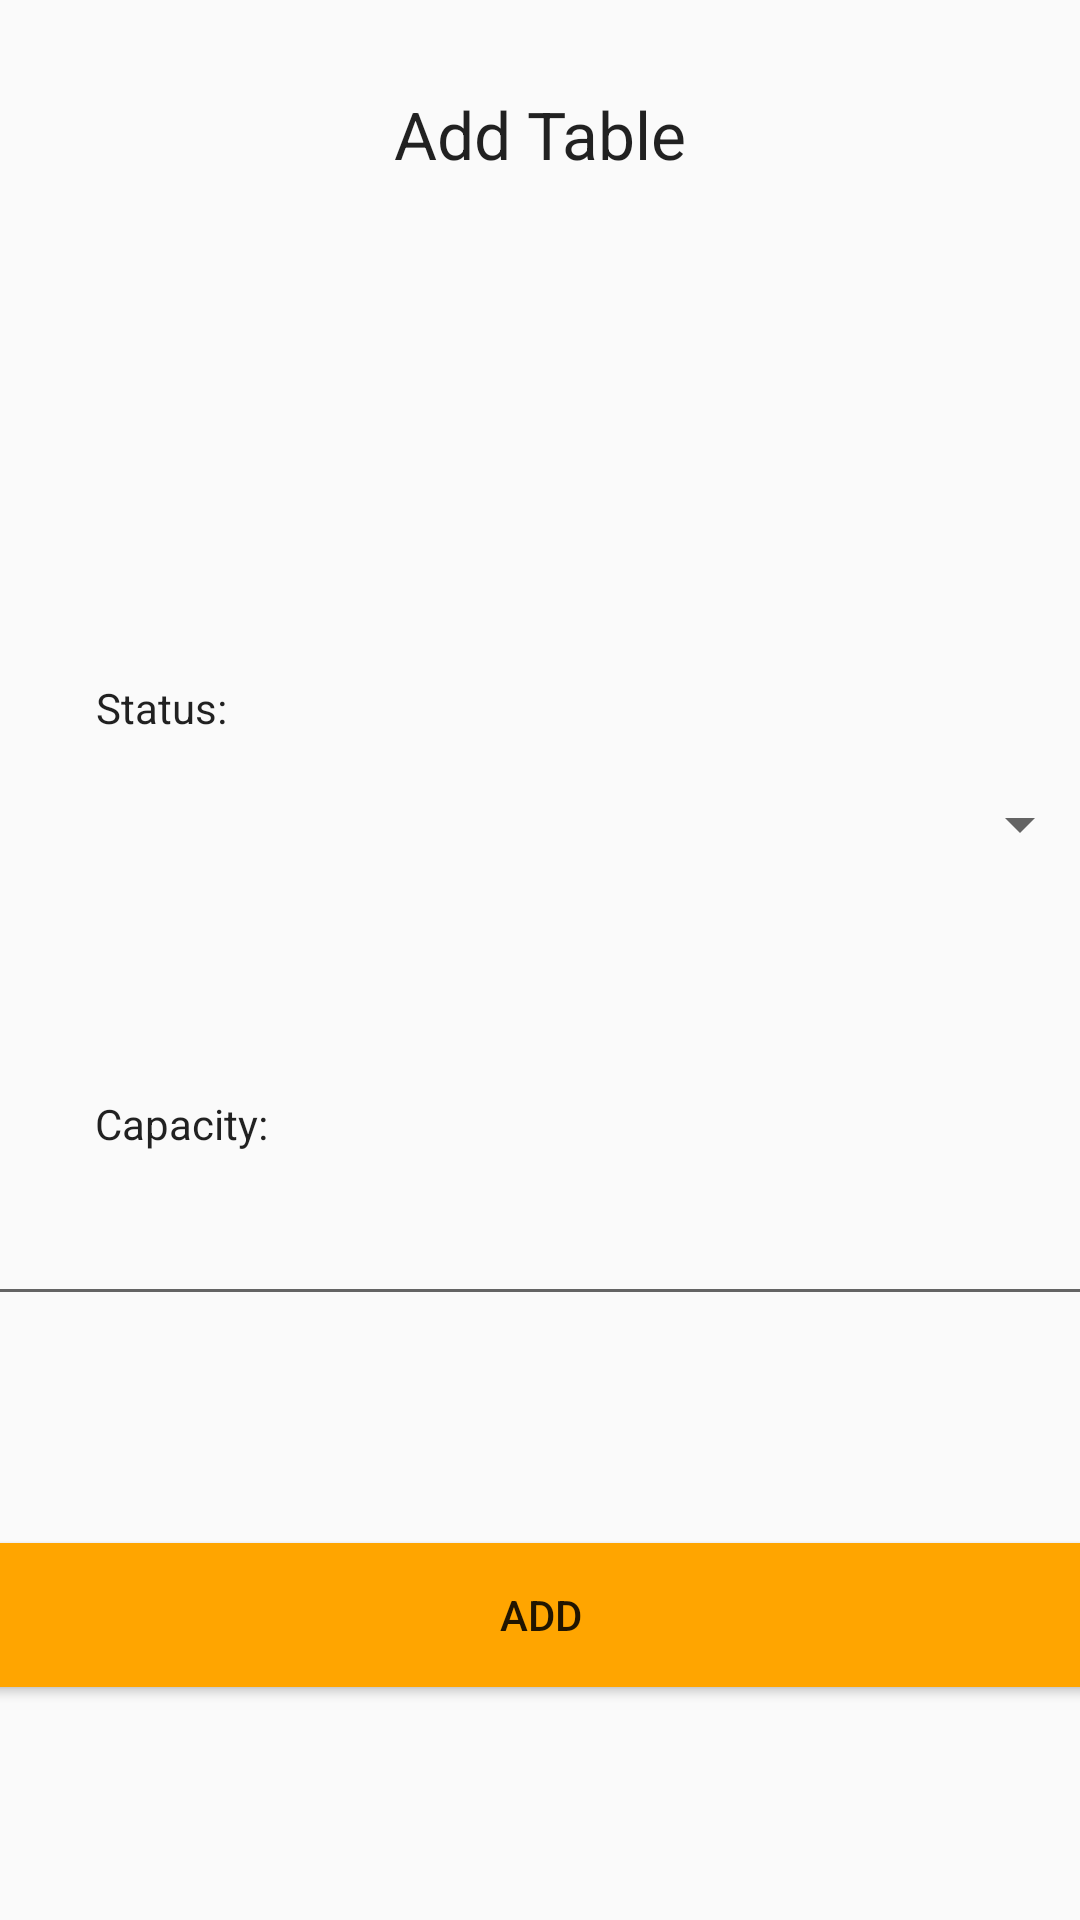

The Android layout XML behind this screen, and the referenced resources:
<!-- AndroidManifest.xml: application theme AppTheme -->
<!-- res/layout/admin_activity_add_table.xml -->
<?xml version="1.0" encoding="utf-8"?>
<android.support.constraint.ConstraintLayout xmlns:android="http://schemas.android.com/apk/res/android"
    xmlns:app="http://schemas.android.com/apk/res-auto"
    xmlns:tools="http://schemas.android.com/tools"
    android:layout_width="match_parent"
    android:layout_height="match_parent"
    tools:context=".code.admin.AddTableActivity">

    <TextView
        android:layout_width="wrap_content"
        android:layout_height="wrap_content"
        android:layout_marginStart="8dp"
        android:layout_marginLeft="8dp"
        android:layout_marginTop="8dp"
        android:layout_marginEnd="8dp"
        android:layout_marginRight="8dp"
        android:layout_marginBottom="8dp"
        android:text="Status:"
        android:textAppearance="@style/TextAppearance.AppCompat.Body1"
        app:layout_constraintBottom_toBottomOf="parent"
        app:layout_constraintEnd_toEndOf="parent"
        app:layout_constraintHorizontal_bias="0.08"
        app:layout_constraintStart_toStartOf="parent"
        app:layout_constraintTop_toTopOf="parent"
        app:layout_constraintVertical_bias="0.361" />

    <TextView
        android:layout_width="wrap_content"
        android:layout_height="wrap_content"
        android:layout_marginStart="8dp"
        android:layout_marginLeft="8dp"
        android:layout_marginTop="8dp"
        android:layout_marginEnd="8dp"
        android:layout_marginRight="8dp"
        android:layout_marginBottom="8dp"
        android:text="Capacity:"
        android:textAppearance="@style/TextAppearance.AppCompat"
        app:layout_constraintBottom_toBottomOf="parent"
        app:layout_constraintEnd_toEndOf="parent"
        app:layout_constraintHorizontal_bias="0.083"
        app:layout_constraintStart_toStartOf="parent"
        app:layout_constraintTop_toTopOf="parent"
        app:layout_constraintVertical_bias="0.59" />

    <Button
        android:id="@+id/AddNewTableButton300"
        android:layout_width="368dp"
        android:layout_height="wrap_content"
        android:layout_marginStart="8dp"
        android:layout_marginLeft="8dp"
        android:layout_marginTop="8dp"
        android:layout_marginEnd="8dp"
        android:layout_marginRight="8dp"

        android:layout_marginBottom="8dp"
        android:background="@drawable/mybutton"
        android:onClick="btnBlick"
        android:text="Add"
        app:layout_constraintBottom_toBottomOf="parent"
        app:layout_constraintEnd_toEndOf="parent"
        app:layout_constraintStart_toStartOf="parent"
        app:layout_constraintTop_toTopOf="parent"
        app:layout_constraintVertical_bias="0.879" />

    <TextView
        android:layout_width="wrap_content"
        android:layout_height="wrap_content"
        android:layout_marginStart="8dp"
        android:layout_marginLeft="8dp"
        android:layout_marginTop="16dp"
        android:layout_marginEnd="8dp"
        android:layout_marginRight="8dp"
        android:layout_marginBottom="8dp"
        android:text="Add Table"
        android:textAppearance="@android:style/TextAppearance.Large"
        app:layout_constraintBottom_toBottomOf="parent"
        app:layout_constraintEnd_toEndOf="parent"
        app:layout_constraintHorizontal_bias="0.501"
        app:layout_constraintStart_toStartOf="parent"
        app:layout_constraintTop_toTopOf="parent"
        app:layout_constraintVertical_bias="0.024" />

    <EditText
        android:id="@+id/AddTableCapacity300"
        android:layout_width="370dp"
        android:layout_height="wrap_content"
        android:layout_marginStart="8dp"
        android:layout_marginLeft="8dp"
        android:layout_marginTop="8dp"
        android:layout_marginEnd="8dp"
        android:layout_marginRight="8dp"
        android:layout_marginBottom="8dp"
        android:ems="10"
        android:inputType="number"
        app:layout_constraintBottom_toBottomOf="parent"
        app:layout_constraintEnd_toEndOf="parent"
        app:layout_constraintStart_toStartOf="parent"
        app:layout_constraintTop_toTopOf="parent"
        app:layout_constraintVertical_bias="0.668" />

    <Spinner
        android:id="@+id/TableStatusDropDown300"
        android:layout_width="367dp"
        android:layout_height="43dp"
        android:layout_marginStart="8dp"
        android:layout_marginLeft="8dp"
        android:layout_marginTop="8dp"
        android:layout_marginEnd="8dp"
        android:layout_marginRight="8dp"
        android:layout_marginBottom="8dp"
        app:layout_constraintBottom_toBottomOf="parent"
        app:layout_constraintEnd_toEndOf="parent"
        app:layout_constraintStart_toStartOf="parent"
        app:layout_constraintTop_toTopOf="parent"
        app:layout_constraintVertical_bias="0.422" />

</android.support.constraint.ConstraintLayout>
<!-- resources referenced by this layout -->
<resources>
  <!-- drawable mybutton (drawable) -->
  <?xml version="1.0" encoding="utf-8"?>
  <selector xmlns:android="http://schemas.android.com/apk/res/android">
      <item android:state_pressed="true">
          <shape android:shape="rectangle">
              <corners android:radius="3dip" />
              <stroke android:width="1dip" android:color="#FFA500" />
              <gradient android:angle="-90" android:startColor="#FFA700" android:endColor="#FFA500" />
          </shape>
      </item>
      <item android:state_focused="true">
          <shape android:shape="rectangle">
              <corners android:radius="3dip" />
              <stroke android:width="1dip" android:color="#FFA500" />
              <solid android:color="#FFA700" />
          </shape>
      </item>
      <item>
          <shape android:shape="rectangle">
              <corners android:radius="3dip" />
              <stroke android:width="1dip" android:color="#FFA500" />
              <gradient android:angle="-90" android:startColor="#FFA500" android:endColor="#FFA500" />
          </shape>
      </item>
  </selector>
  <style name="AppTheme" parent="Theme.AppCompat.Light.DarkActionBar">
          
          <item name="colorPrimary">@color/appOrange</item>
          <item name="colorPrimaryDark">@color/appOrangeDark</item>
          <item name="colorAccent">@color/colorAccent</item>
      </style>
  <color name="appOrange">#ff9800</color>
  <color name="appOrangeDark">#ef6c00</color>
  <color name="colorAccent">#ff4081</color>
</resources>
